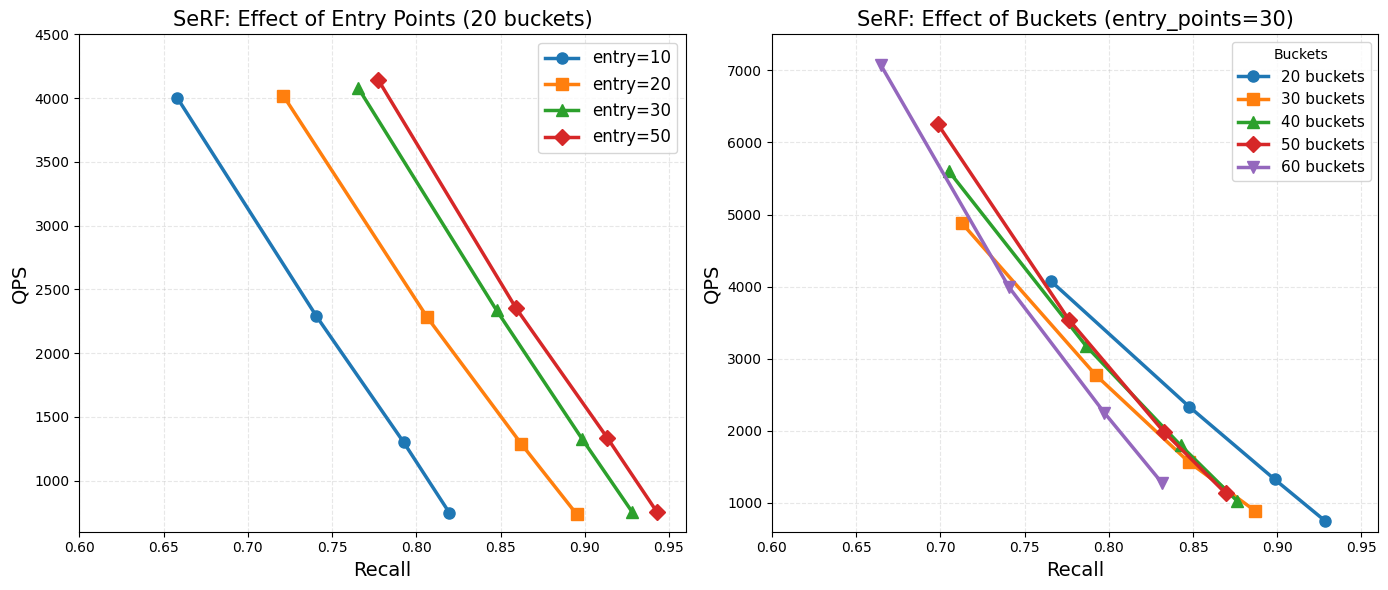
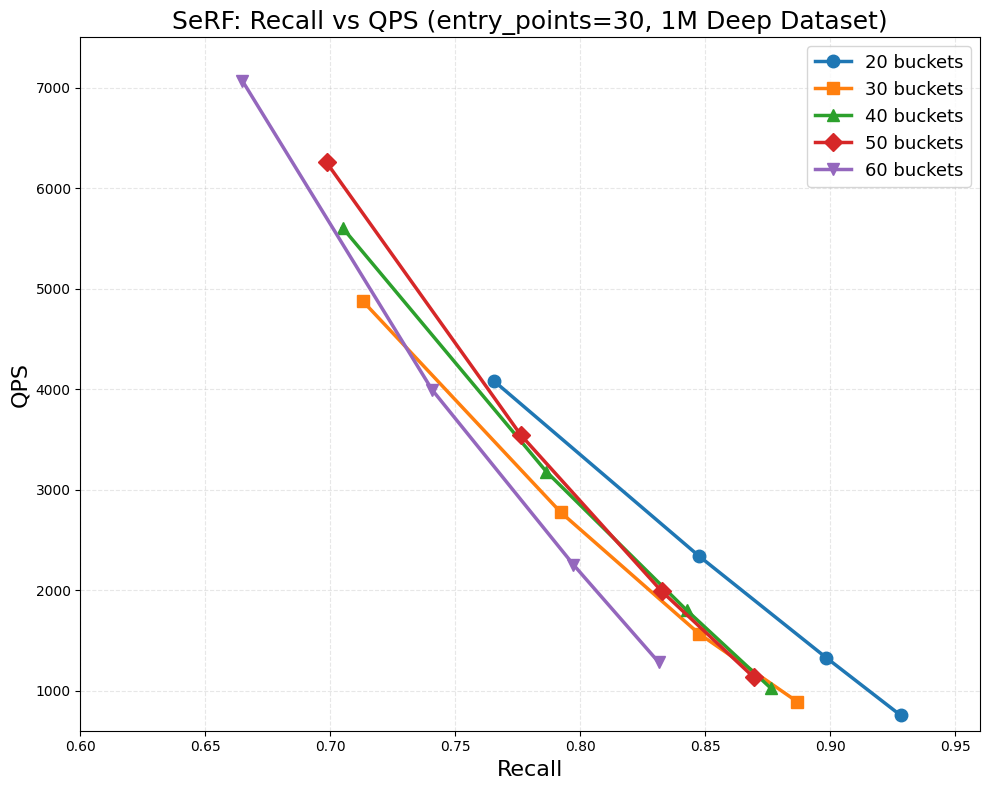
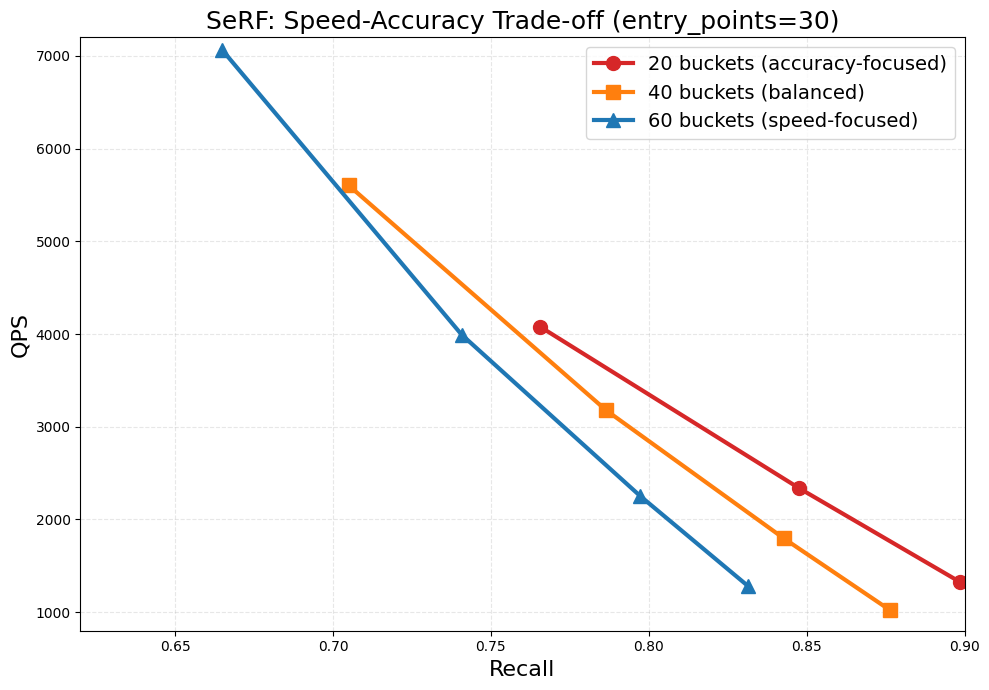

Reproduce these figures in Python, in order.
#!/usr/bin/env python3
"""
Plot Recall vs QPS for SeRF Bucket Benchmark
Cleaner version with strategic data selection
"""

import matplotlib.pyplot as plt
plt.rcParams['font.family'] = 'Times New Roman'
import numpy as np

# Data from benchmark results (1M dataset)
# Format: (recall, qps) for each (buckets, entry_points, ef_search) configuration

data = {
    20: {  # 20 buckets
        10: [(0.6581, 4002), (0.7407, 2290), (0.7924, 1303), (0.8197, 747)],
        20: [(0.7211, 4018), (0.8065, 2281), (0.8623, 1289), (0.8951, 739)],
        30: [(0.7656, 4078), (0.8477, 2335), (0.8984, 1328), (0.9282, 754)],
        50: [(0.7774, 4143), (0.8592, 2353), (0.9135, 1334), (0.9428, 756)],
    },
    30: {  # 30 buckets
        10: [(0.6328, 4720), (0.7091, 2701), (0.7665, 1526), (0.8050, 873)],
        20: [(0.6749, 4771), (0.7530, 2717), (0.8099, 1530), (0.8487, 871)],
        30: [(0.7129, 4878), (0.7922, 2774), (0.8476, 1565), (0.8869, 888)],
        50: [(0.7288, 4919), (0.8098, 2803), (0.8655, 1571), (0.9026, 883)],
    },
    40: {  # 40 buckets
        10: [(0.6480, 5510), (0.7195, 3151), (0.7703, 1765), (0.8022, 1011)],
        20: [(0.6829, 5559), (0.7588, 3158), (0.8121, 1789), (0.8458, 1018)],
        30: [(0.7049, 5605), (0.7865, 3177), (0.8427, 1797), (0.8764, 1021)],
        50: [(0.7225, 5637), (0.8016, 3195), (0.8576, 1801), (0.8916, 1023)],
    },
    50: {  # 50 buckets
        10: [(0.6470, 6345), (0.7275, 3549), (0.7883, 1998), (0.8255, 1138)],
        20: [(0.6743, 6204), (0.7534, 3528), (0.8137, 1978), (0.8517, 1125)],
        30: [(0.6985, 6255), (0.7762, 3544), (0.8326, 1988), (0.8695, 1131)],
        50: [(0.7132, 6289), (0.7928, 3556), (0.8474, 1991), (0.8843, 1133)],
    },
    60: {  # 60 buckets
        10: [(0.6013, 6982), (0.6770, 3992), (0.7310, 2248), (0.7643, 1284)],
        20: [(0.6405, 7031), (0.7172, 3981), (0.7754, 2249), (0.8097, 1281)],
        30: [(0.6648, 7068), (0.7407, 3994), (0.7973, 2252), (0.8314, 1282)],
        50: [(0.6804, 7084), (0.7560, 3996), (0.8118, 2253), (0.8455, 1283)],
    },
}

# Create figure with 2 subplots
fig, axes = plt.subplots(1, 2, figsize=(14, 6))

# ===== Left Plot: Entry Points Comparison (固定 buckets=20) =====
ax1 = axes[0]
buckets_fixed = 20
colors_entry = ['#1f77b4', '#ff7f0e', '#2ca02c', '#d62728']
markers_entry = ['o', 's', '^', 'D']

for i, entry_points in enumerate([10, 20, 30, 50]):
    if entry_points in data[buckets_fixed]:
        recalls = [d[0] for d in data[buckets_fixed][entry_points]]
        qps = [d[1] for d in data[buckets_fixed][entry_points]]
        ax1.plot(recalls, qps, marker=markers_entry[i], color=colors_entry[i],
                linestyle='-', linewidth=2.5, markersize=8, label=f'entry={entry_points}')

ax1.set_xlabel('Recall', fontsize=14)
ax1.set_ylabel('QPS', fontsize=14)
ax1.set_title(f'SeRF: Effect of Entry Points ({buckets_fixed} buckets)', fontsize=15)
ax1.grid(True, alpha=0.3, linestyle='--')
ax1.legend(loc='upper right', fontsize=12)
ax1.set_xlim(0.60, 0.96)
ax1.set_ylim(600, 4500)

# ===== Right Plot: Buckets Comparison (固定 entry_points=30) =====
ax2 = axes[1]
entry_fixed = 30
bucket_colors = ['#1f77b4', '#ff7f0e', '#2ca02c', '#d62728', '#9467bd']
bucket_markers = ['o', 's', '^', 'D', 'v']
bucket_labels = ['20', '30', '40', '50', '60']

for i, buckets in enumerate([20, 30, 40, 50, 60]):
    if entry_fixed in data[buckets]:
        recalls = [d[0] for d in data[buckets][entry_fixed]]
        qps = [d[1] for d in data[buckets][entry_fixed]]
        ax2.plot(recalls, qps, marker=bucket_markers[i], color=bucket_colors[i],
                linestyle='-', linewidth=2.5, markersize=8, label=f'{buckets} buckets')

ax2.set_xlabel('Recall', fontsize=14)
ax2.set_ylabel('QPS', fontsize=14)
ax2.set_title(f'SeRF: Effect of Buckets (entry_points={entry_fixed})', fontsize=15)
ax2.grid(True, alpha=0.3, linestyle='--')
ax2.legend(loc='upper right', fontsize=11, title='Buckets')
ax2.set_xlim(0.60, 0.96)
ax2.set_ylim(600, 7500)

plt.tight_layout()
plt.savefig('recall_qps_comparison.png', dpi=300, bbox_inches='tight')
print("Saved: recall_qps_comparison.png")
plt.close()

# ===== Single comprehensive plot =====
plt.figure(figsize=(10, 8))

# Plot only representative configurations
# Use entry_points=30 as reference, show all bucket configurations
for i, buckets in enumerate([20, 30, 40, 50, 60]):
    entry_fixed = 30
    if entry_fixed in data[buckets]:
        recalls = [d[0] for d in data[buckets][entry_fixed]]
        qps = [d[1] for d in data[buckets][entry_fixed]]
        plt.plot(recalls, qps, marker=bucket_markers[i], color=bucket_colors[i],
                linestyle='-', linewidth=2.5, markersize=9, label=f'{buckets} buckets')

plt.xlabel('Recall', fontsize=16)
plt.ylabel('QPS', fontsize=16)
plt.title('SeRF: Recall vs QPS (entry_points=30, 1M Deep Dataset)', fontsize=18)
plt.grid(True, alpha=0.3, linestyle='--')
plt.legend(loc='upper right', fontsize=13)
plt.xlim(0.60, 0.96)
plt.ylim(600, 7500)

plt.tight_layout()
plt.savefig('recall_qps_single.png', dpi=300, bbox_inches='tight')
print("Saved: recall_qps_single.png")
plt.close()

# ===== Trade-off plot: Best QPS vs Best Recall =====
fig, ax = plt.subplots(figsize=(10, 7))

# Show speed-focused (buckets=60) vs accuracy-focused (buckets=20)
configs_to_plot = [
    (20, 30, '20 buckets (accuracy-focused)', '#d62728', 'o'),
    (40, 30, '40 buckets (balanced)', '#ff7f0e', 's'),
    (60, 30, '60 buckets (speed-focused)', '#1f77b4', '^'),
]

for buckets, entry_pts, label, color, marker in configs_to_plot:
    if entry_pts in data[buckets]:
        recalls = [d[0] for d in data[buckets][entry_pts]]
        qps = [d[1] for d in data[buckets][entry_pts]]
        ax.plot(recalls, qps, marker=marker, color=color,
               linestyle='-', linewidth=3, markersize=10, label=label)

ax.set_xlabel('Recall', fontsize=16)
ax.set_ylabel('QPS', fontsize=16)
ax.set_title('SeRF: Speed-Accuracy Trade-off (entry_points=30)', fontsize=18)
ax.grid(True, alpha=0.3, linestyle='--')
ax.legend(loc='upper right', fontsize=14)
ax.set_xlim(0.62, 0.90)
ax.set_ylim(800, 7200)

plt.tight_layout()
plt.savefig('recall_qps_tradeoff.png', dpi=300, bbox_inches='tight')
print("Saved: recall_qps_tradeoff.png")
plt.close()
